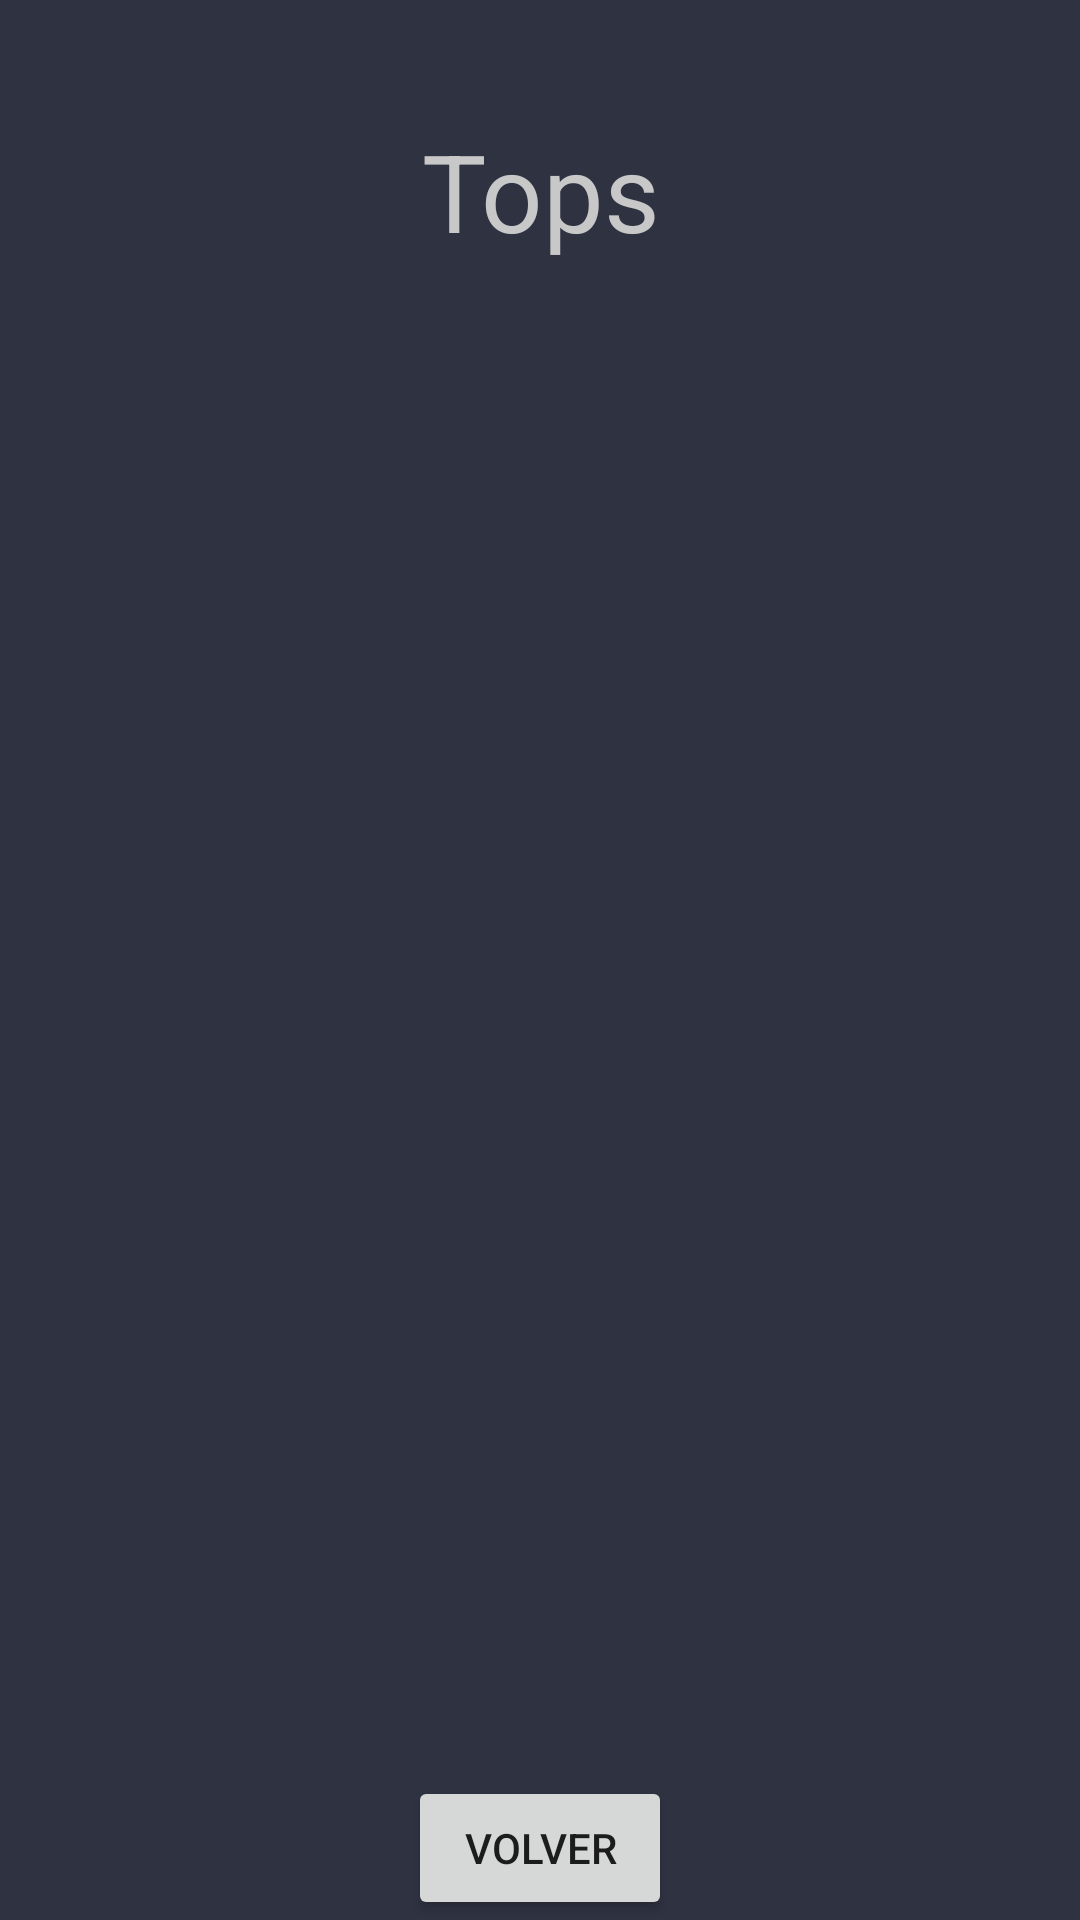

Produce the Android XML layout that renders to this screen, including the resource entries it uses.
<!-- AndroidManifest.xml: application theme Theme.03_Trivial -->
<!-- res/layout/activity_tops.xml -->
<?xml version="1.0" encoding="utf-8"?>
<LinearLayout xmlns:android="http://schemas.android.com/apk/res/android"
    xmlns:app="http://schemas.android.com/apk/res-auto"
    xmlns:tools="http://schemas.android.com/tools"
    android:layout_width="match_parent"
    android:layout_height="match_parent"
    android:background="@color/fondo_trivial"
    android:orientation="vertical"
    tools:context=".TopsActivity">

    <TextView
        android:id="@+id/tv_titulo_top"
        android:layout_width="match_parent"
        android:layout_height="11dp"
        android:layout_weight="1"
        android:gravity="center"
        android:text="Tops"
        android:textColor="@color/texto"
        android:textSize="36sp" />

    <androidx.recyclerview.widget.RecyclerView
        android:id="@+id/recycler_top"
        android:layout_width="match_parent"
        android:layout_height="wrap_content"
        android:layout_weight="4">

    </androidx.recyclerview.widget.RecyclerView>

    <Button
        android:id="@+id/btn_volver"
        android:layout_width="wrap_content"
        android:layout_height="wrap_content"
        android:layout_gravity="center"
        android:text="Volver" />
</LinearLayout>
<!-- resources referenced by this layout -->
<resources>
  <color name="fondo_trivial">#2F3241</color>
  <color name="texto">#C8C8C8</color>
  <style name="Theme.03_Trivial" parent="Theme.MaterialComponents.DayNight.DarkActionBar">
          
          <item name="colorPrimary">@color/purple_500</item>
          <item name="colorPrimaryVariant">@color/purple_700</item>
          <item name="colorOnPrimary">@color/white</item>
          
          <item name="colorSecondary">@color/teal_200</item>
          <item name="colorSecondaryVariant">@color/teal_700</item>
          <item name="colorOnSecondary">@color/black</item>
          
          <item name="android:statusBarColor" tools:targetApi="l">?attr/colorPrimaryVariant</item>
          
  
      </style>
  <color name="purple_500">#FF6200EE</color>
  <color name="purple_700">#FF3700B3</color>
  <color name="white">#FFFFFFFF</color>
  <color name="teal_200">#FF03DAC5</color>
  <color name="teal_700">#FF018786</color>
  <color name="black">#FF000000</color>
</resources>
